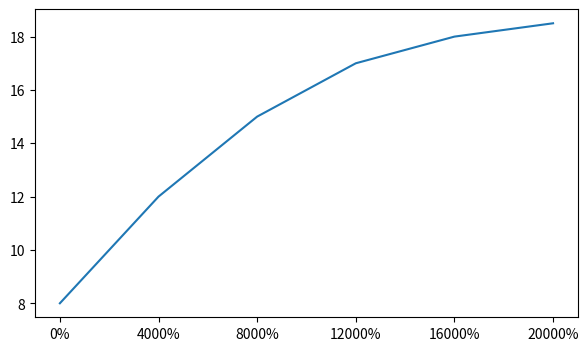

Here is the Python script that generated this plot:
import matplotlib.pyplot as plt
import numpy as np
import matplotlib.ticker as mtick
from matplotlib.ticker import PercentFormatter

data = [8, 12, 15, 17, 18, 18.5]
perc = np.linspace(0, 100, len(data))

fig = plt.figure(1, (7, 4))
ax = fig.add_subplot(1, 1, 1)

ax.plot(perc, data)

xticks = mtick.PercentFormatter(0.5)
ax.xaxis.set_major_formatter(xticks)

plt.show()
